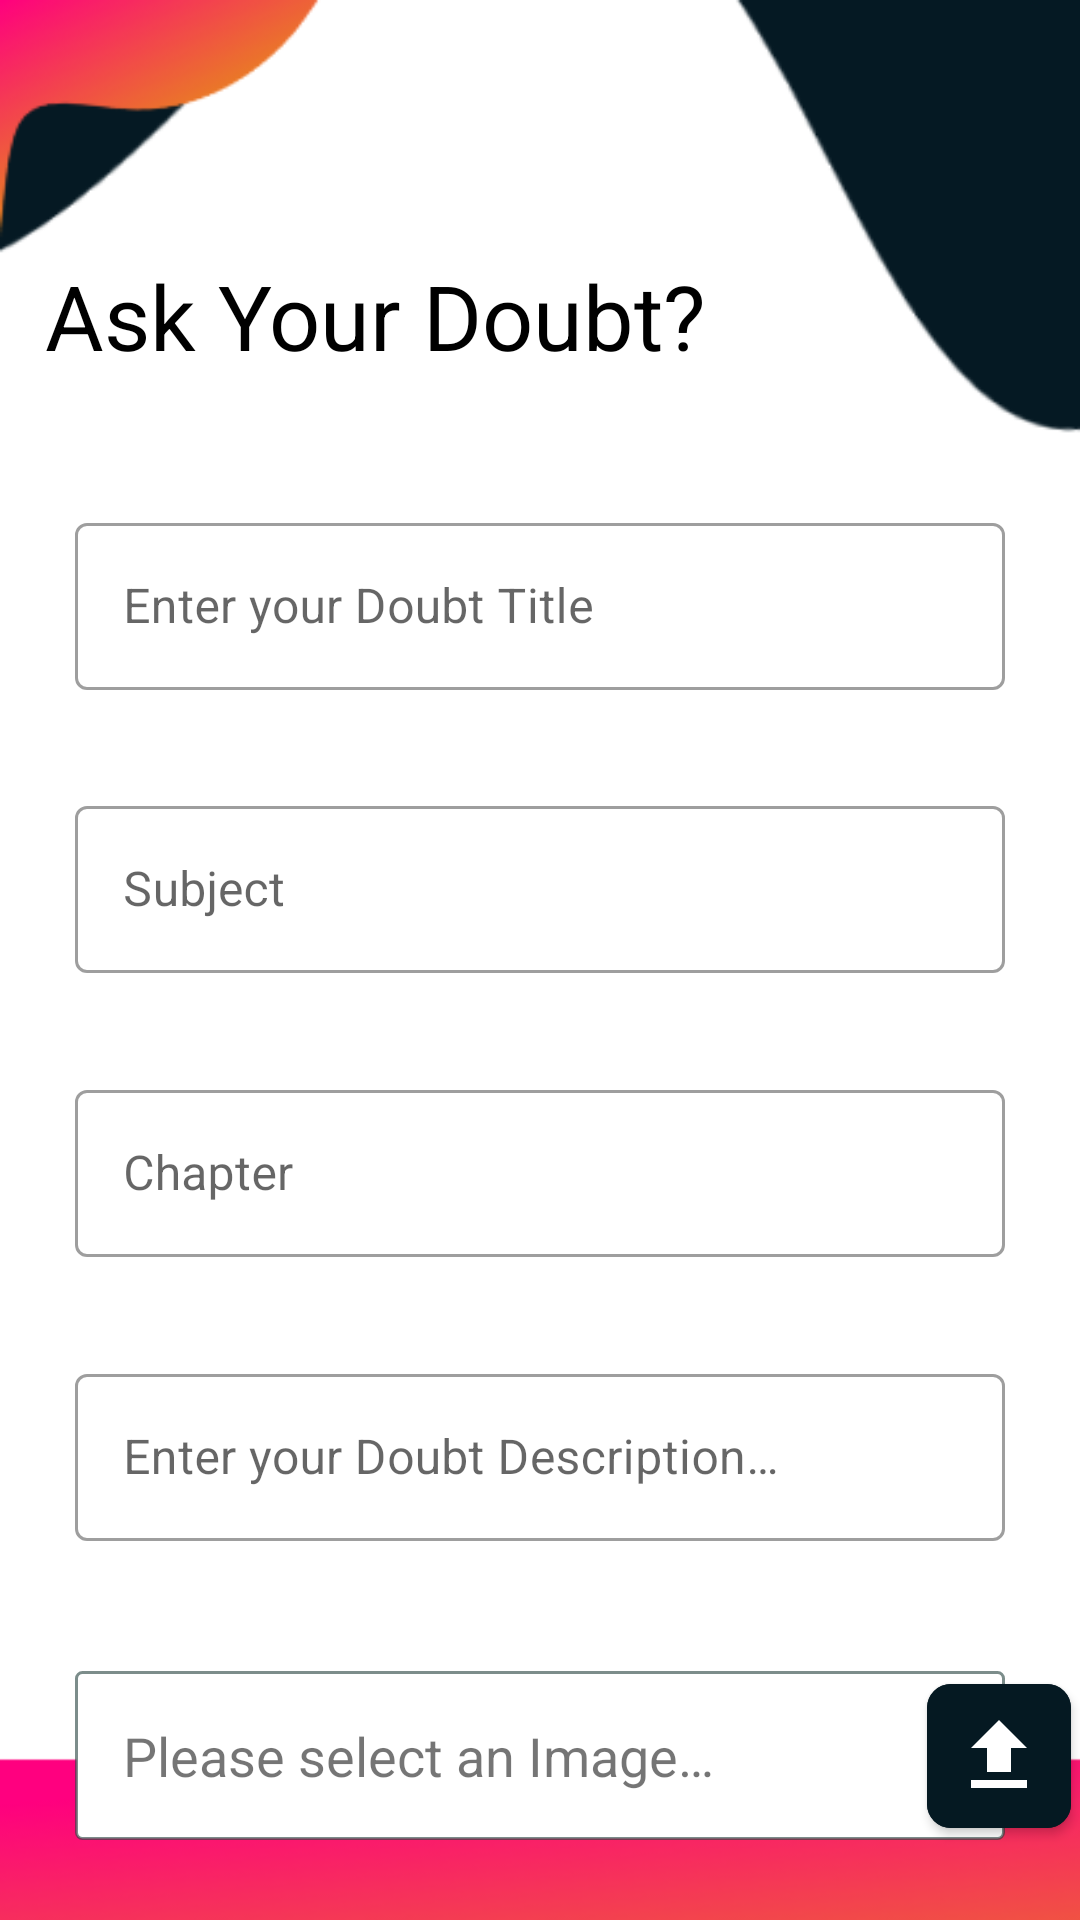

This screen was rendered from an Android layout file. Write that file and the resources it references.
<!-- AndroidManifest.xml: activity theme Theme.EdRoom.BackgroundAddDoubtActivity -->
<!-- res/layout/activity_add_doubt.xml -->
<?xml version="1.0" encoding="utf-8"?>
<androidx.constraintlayout.widget.ConstraintLayout xmlns:android="http://schemas.android.com/apk/res/android"
    xmlns:app="http://schemas.android.com/apk/res-auto"
    xmlns:tools="http://schemas.android.com/tools"
    android:layout_width="match_parent"
    android:layout_height="match_parent"
    tools:context=".activity.doubtcorner.AddDoubtActivity">

    <TextView
        android:id="@+id/tvAskDoubt"
        android:layout_width="wrap_content"
        android:layout_height="wrap_content"
        android:layout_marginTop="85dp"
        android:text="@string/ask_your_doubt"
        android:textColor="@color/black"
        android:textSize="30sp"
        app:layout_constraintEnd_toEndOf="parent"
        app:layout_constraintHorizontal_bias="0.108"
        app:layout_constraintStart_toStartOf="parent"
        app:layout_constraintTop_toTopOf="parent" />

    <com.google.android.material.textfield.TextInputLayout
        android:id="@+id/etTitle"
        style="@style/Widget.MaterialComponents.TextInputLayout.OutlinedBox"
        android:layout_width="match_parent"
        android:layout_height="wrap_content"
        android:layout_marginHorizontal="25dp"
        android:layout_marginTop="28dp"
        android:hint="@string/enter_your_doubt_title"
        app:layout_constraintBottom_toTopOf="@id/etSubject"
        app:layout_constraintEnd_toEndOf="parent"
        app:layout_constraintStart_toStartOf="parent"
        app:layout_constraintTop_toBottomOf="@+id/tvAskDoubt">

        <com.google.android.material.textfield.TextInputEditText
            android:id="@+id/etDoubtTitle"
            android:layout_width="match_parent"
            android:layout_height="wrap_content"
            android:inputType="text" />
    </com.google.android.material.textfield.TextInputLayout>

    <com.google.android.material.textfield.TextInputLayout
        android:id="@+id/etSubject"
        style="@style/Widget.MaterialComponents.TextInputLayout.OutlinedBox"
        android:layout_width="match_parent"
        android:layout_height="wrap_content"
        android:layout_marginHorizontal="25dp"
        android:layout_marginTop="18dp"
        android:hint="@string/subject"
        app:layout_constraintBottom_toTopOf="@id/etChapter"
        app:layout_constraintEnd_toEndOf="parent"
        app:layout_constraintStart_toStartOf="parent"
        app:layout_constraintTop_toBottomOf="@id/etTitle">

        <com.google.android.material.textfield.TextInputEditText
            android:id="@+id/etDoubtSubject"
            android:layout_width="match_parent"
            android:layout_height="wrap_content"
            android:inputType="text" />
    </com.google.android.material.textfield.TextInputLayout>

    <com.google.android.material.textfield.TextInputLayout
        android:id="@+id/etChapter"
        style="@style/Widget.MaterialComponents.TextInputLayout.OutlinedBox"
        android:layout_width="match_parent"
        android:layout_height="wrap_content"
        android:layout_marginHorizontal="25dp"
        android:layout_marginTop="18dp"
        android:hint="@string/chapter"
        app:layout_constraintBottom_toTopOf="@id/etDesc"
        app:layout_constraintEnd_toEndOf="parent"
        app:layout_constraintStart_toStartOf="parent"
        app:layout_constraintTop_toBottomOf="@id/etSubject">

        <com.google.android.material.textfield.TextInputEditText
            android:id="@+id/etDoubtChapter"
            android:layout_width="match_parent"
            android:layout_height="wrap_content"
            android:inputType="text" />
    </com.google.android.material.textfield.TextInputLayout>

    <com.google.android.material.textfield.TextInputLayout
        android:id="@+id/etDesc"
        style="@style/Widget.MaterialComponents.TextInputLayout.OutlinedBox"
        android:layout_width="match_parent"
        android:layout_height="wrap_content"
        android:layout_marginHorizontal="25dp"
        android:layout_marginTop="18dp"
        android:hint="@string/enter_your_doubt_description"
        app:layout_constraintBottom_toTopOf="@id/tvDoubtImagePickup"
        app:layout_constraintEnd_toEndOf="parent"
        app:layout_constraintStart_toStartOf="parent"
        app:layout_constraintTop_toBottomOf="@id/etChapter">

        <com.google.android.material.textfield.TextInputEditText
            android:id="@+id/etDoubtDesc"
            android:layout_width="match_parent"
            android:layout_height="match_parent"
            android:inputType="text|textMultiLine" />
    </com.google.android.material.textfield.TextInputLayout>

    <TextView
        android:id="@+id/tvDoubtImagePickup"
        android:layout_width="match_parent"
        android:layout_height="wrap_content"
        android:layout_marginHorizontal="25dp"
        android:layout_marginTop="28dp"
        android:background="@drawable/border_text"
        android:maxLines="1"
        android:padding="16dp"
        android:text="@string/please_select_an_image"
        android:textSize="18sp"
        app:layout_constraintBottom_toTopOf="@id/guideline2"
        app:layout_constraintEnd_toEndOf="parent"
        app:layout_constraintStart_toStartOf="parent"
        app:layout_constraintTop_toBottomOf="@+id/etDesc" />

    <androidx.constraintlayout.widget.Guideline
        android:id="@+id/guidelineVr"
        android:layout_width="wrap_content"
        android:layout_height="wrap_content"
        android:orientation="vertical"
        app:layout_constraintGuide_begin="306dp" />

    <com.google.android.material.button.MaterialButton
        android:id="@+id/btnUploadImage"
        android:layout_width="wrap_content"
        android:layout_height="wrap_content"
        android:layout_marginTop="28dp"
        android:backgroundTint="@color/dark_blue"
        android:minWidth="0dp"
        android:padding="8dp"
        app:cornerRadius="8dp"
        app:icon="@drawable/ic_baseline_file_upload_24"
        app:iconPadding="0dp"
        app:iconSize="32dp"
        app:layout_constraintBottom_toTopOf="@id/guideline2"
        app:layout_constraintEnd_toEndOf="parent"
        app:layout_constraintStart_toEndOf="@id/guidelineVr"
        app:layout_constraintTop_toBottomOf="@id/etDesc" />

    <androidx.constraintlayout.widget.Guideline
        android:id="@+id/guideline2"
        android:layout_width="wrap_content"
        android:layout_height="wrap_content"
        android:orientation="horizontal"
        app:layout_constraintGuide_begin="629dp" />

    <Button
        android:id="@+id/btnDoubtSubmit"
        style="@style/Widget.MaterialComponents.Button.Icon"
        android:layout_width="wrap_content"
        android:layout_height="wrap_content"
        android:layout_marginHorizontal="25dp"
        android:backgroundTint="@color/dark_blue"
        android:text="@string/submit"
        app:cornerRadius="8dp"
        app:icon="@drawable/ic_arrow"
        app:iconGravity="end"
        app:iconPadding="5dp"
        app:layout_constraintBottom_toBottomOf="@+id/guideline3"
        app:layout_constraintEnd_toEndOf="parent"
        app:layout_constraintStart_toStartOf="parent"
        app:layout_constraintTop_toTopOf="@+id/guideline2" />

    <TextView
        android:id="@+id/tvPressUploadButton"
        android:layout_width="wrap_content"
        android:layout_height="wrap_content"
        android:layout_margin="25dp"
        android:text="@string/please_click_on_the_image_upload_button_first"
        android:textColor="@color/pink"
        android:textSize="12sp"
        android:textStyle="bold"
        android:visibility="invisible"
        app:layout_constraintBottom_toTopOf="@id/guideline2"
        app:layout_constraintEnd_toEndOf="@id/guidelineVr"
        app:layout_constraintStart_toStartOf="parent"
        app:layout_constraintTop_toBottomOf="@id/tvDoubtImagePickup" />

    <androidx.constraintlayout.widget.Guideline
        android:id="@+id/guideline3"
        android:layout_width="wrap_content"
        android:layout_height="wrap_content"
        android:orientation="horizontal"
        app:layout_constraintGuide_begin="672dp" />

    <RelativeLayout
        android:id="@+id/plUploadImage"
        android:layout_width="match_parent"
        android:layout_height="match_parent"
        android:background="@color/shadowBack"
        android:visibility="invisible"
        app:layout_constraintBottom_toBottomOf="parent"
        app:layout_constraintEnd_toEndOf="parent"
        app:layout_constraintStart_toStartOf="parent"
        app:layout_constraintTop_toTopOf="parent">

        <ProgressBar
            android:id="@+id/progressBar"
            android:layout_width="wrap_content"
            android:layout_height="wrap_content"
            android:layout_centerInParent="true"
            android:indeterminate="true"
            android:indeterminateTint="@color/dark_blue" />

        <TextView
            android:layout_width="wrap_content"
            android:layout_height="wrap_content"
            android:layout_below="@id/progressBar"
            android:layout_centerHorizontal="true"
            android:text="@string/image_uploading"
            android:textColor="@color/white"
            android:textSize="24sp"
            android:textStyle="bold" />
    </RelativeLayout>

</androidx.constraintlayout.widget.ConstraintLayout>
<!-- resources referenced by this layout -->
<resources>
  <color name="black">#FF000000</color>
  <color name="dark_blue">#051922</color>
  <color name="pink">#FF007F</color>
  <color name="shadowBack">#6D2B4743</color>
  <color name="white">#FFFFFFFF</color>
  <!-- drawable border_text (drawable) -->
  <?xml version="1.0" encoding="utf-8"?>
  <shape xmlns:android="http://schemas.android.com/apk/res/android"
      android:shape="rectangle">
  
      
      <solid android:color="@color/white" />
  
      
      <stroke
          android:width="1dp"
          android:color="#9D2B4743" />
  
      
      <corners android:radius="2dp" />
  
  </shape>
  <!-- drawable ic_baseline_file_upload_24 (drawable) -->
  <vector xmlns:android="http://schemas.android.com/apk/res/android"
      android:width="24dp"
      android:height="24dp"
      android:tint="#333333"
      android:viewportWidth="24"
      android:viewportHeight="24">
      <path
          android:fillColor="@android:color/white"
          android:pathData="M9,16h6v-6h4l-7,-7 -7,7h4zM5,18h14v2L5,20z" />
  </vector>
  <string name="ask_your_doubt">Ask Your Doubt?</string>
  <string name="chapter">Chapter</string>
  <string name="enter_your_doubt_description">Enter your Doubt Description…</string>
  <string name="enter_your_doubt_title">Enter your Doubt Title</string>
  <string name="image_uploading">Image Uploading…</string>
  <string name="please_click_on_the_image_upload_button_first">Please click on the image upload button first…</string>
  <string name="please_select_an_image">Please select an Image…</string>
  <string name="subject">Subject</string>
  <string name="submit">Submit</string>
  <style name="Theme.EdRoom.BackgroundAddDoubtActivity">
          <item name="android:windowBackground">
              @drawable/user_info_bg
          </item>
      </style>
  <!-- drawable user_info_bg: png bitmap (drawable, 25318 bytes) -->
</resources>
